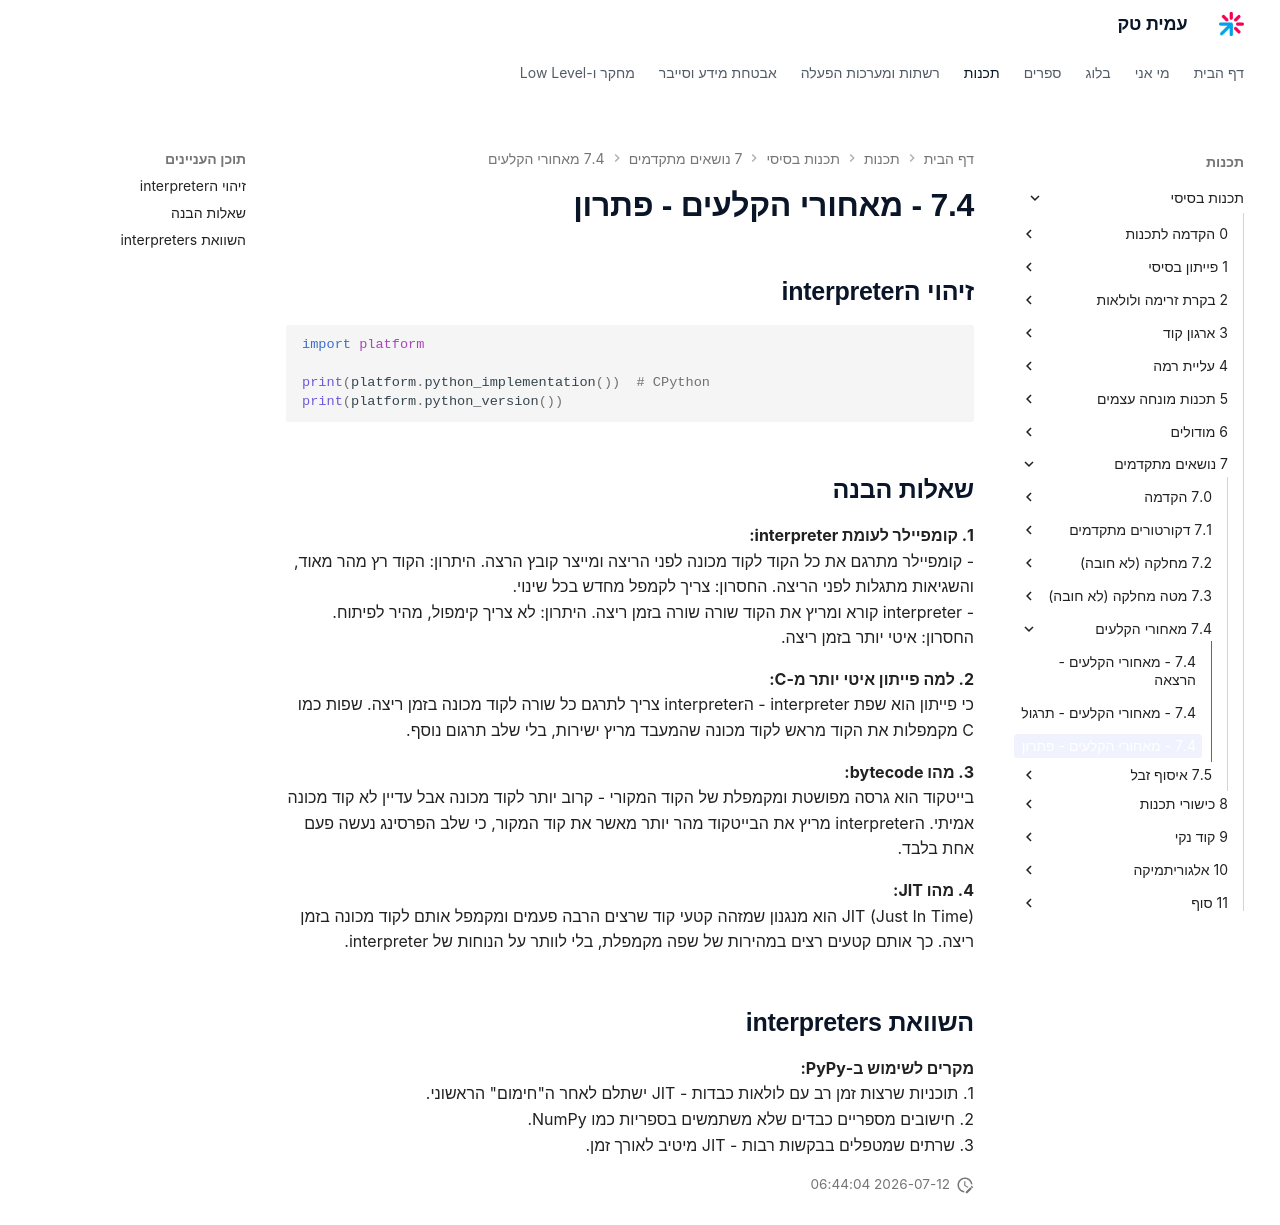

repository: AmitPinchasi/amittech · page: תכנות-בסיסי/7 - נושאים מתקדמים/7.4 - מאחורי הקלעים/7.4 - מאחורי הקלעים - פתרון/index.html · generator: mkdocs

## זיהוי הinterpreter
```python
import platform

print(platform.python_implementation())  # CPython
print(platform.python_version())
```

## שאלות הבנה

**1. קומפיילר לעומת interpreter:**
- קומפיילר מתרגם את כל הקוד לקוד מכונה לפני הריצה ומייצר קובץ הרצה. היתרון: הקוד רץ מהר מאוד, והשגיאות מתגלות לפני הריצה. החסרון: צריך לקמפל מחדש בכל שינוי.
- interpreter קורא ומריץ את הקוד שורה שורה בזמן ריצה. היתרון: לא צריך קימפול, מהיר לפיתוח. החסרון: איטי יותר בזמן ריצה.

**2. למה פייתון איטי יותר מ-C:**
כי פייתון הוא שפת interpreter - הinterpreter צריך לתרגם כל שורה לקוד מכונה בזמן ריצה. שפות כמו C מקמפלות את הקוד מראש לקוד מכונה שהמעבד מריץ ישירות, בלי שלב תרגום נוסף.

**3. מהו bytecode:**
בייטקוד הוא גרסה מפושטת ומקמפלת של הקוד המקורי - קרוב יותר לקוד מכונה אבל עדיין לא קוד מכונה אמיתי. הinterpreter מריץ את הבייטקוד מהר יותר מאשר את קוד המקור, כי שלב הפרסינג נעשה פעם אחת בלבד.

**4. מהו JIT:**
JIT (Just In Time) הוא מנגנון שמזהה קטעי קוד שרצים הרבה פעמים ומקמפל אותם לקוד מכונה בזמן ריצה. כך אותם קטעים רצים במהירות של שפה מקמפלת, בלי לוותר על הנוחות של interpreter.

## השוואת interpreters
**מקרים לשימוש ב-PyPy:**
1. תוכניות שרצות זמן רב עם לולאות כבדות - JIT ישתלם לאחר ה"חימום" הראשוני.
2. חישובים מספריים כבדים שלא משתמשים בספריות כמו NumPy.
3. שרתים שמטפלים בבקשות רבות - JIT מיטיב לאורך זמן.
